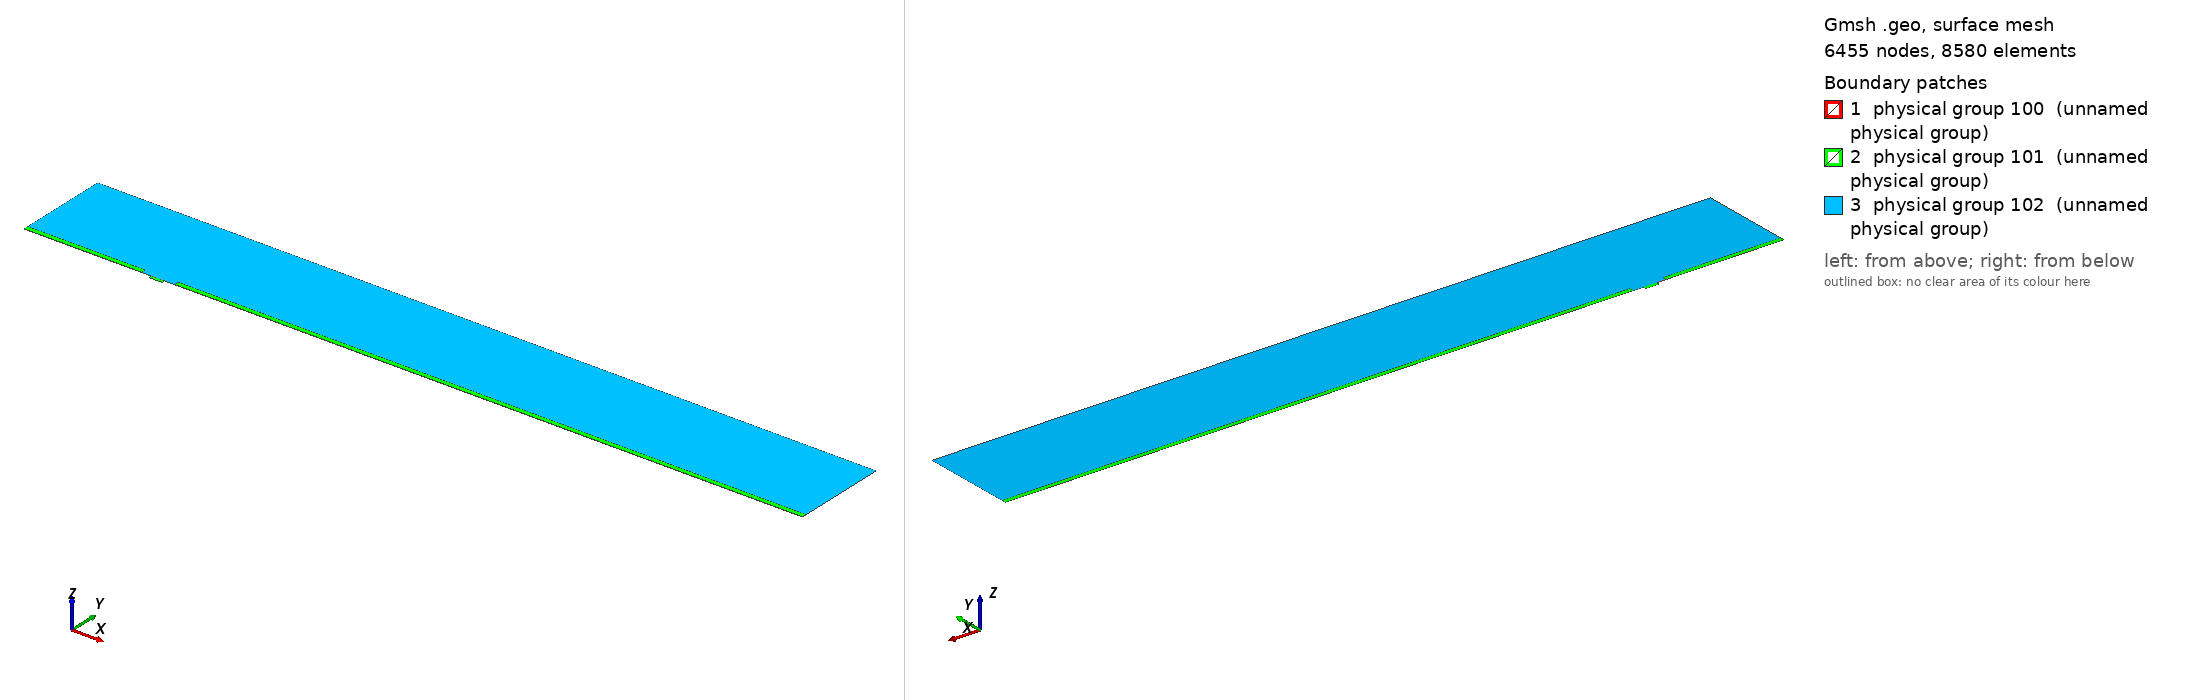

Gmsh geometry script, surface-meshed: 6455 nodes, 8580 surface elements. Boundary patches (legend numbers): 1 physical group 100 (unnamed physical group), 2 physical group 101 (unnamed physical group), 3 physical group 102 (unnamed physical group). Left view from above one corner, right view from below the opposite corner. Legend entries are the model's physical surfaces. The drawing asked Gmsh for element sizes between 1% and 20% of the model's largest extent; the script's own settings can give other sizes.

=== mesh.geo (drawn) ===
// Macro parameters
deltaStar = 1;
D = 2.5 * deltaStar; // depth of the gap 
W = 10 * deltaStar; // width of the gap
r = 8; // length of non-constant quads upstream and downstream of the gap
s = 8; // length of non-constant quads left and right inside the gap
BL = 0.25 * deltaStar; // height of the second layer of quad elements
BL_upper = 3.5 * deltaStar; // height of the third layer of quad elements
x0 = 100 * deltaStar; // x distance from inflow to gap
lengthOutflow = 500 * deltaStar; // length after the gap
x3 = W + lengthOutflow; // last point of the domain
height = 75 * deltaStar; // height of the triangular region
triagHeightRegion_inflow = height - BL - BL_upper; // height of the triangular region

// Micro parameters
dx = 0.05; // dx of square elements near the leading and trailing edge of the gap (most resolution-demanding points in the domain)
size_triag_v_top = 16; // size of the elements in the upper triangular region

// All the value below are between 0 and 1. =1  means the elements are all equal in size. Avoid using values very close to 1, because we dividing by log(p) in the formula.
dy_in_v_right = 1.5; // heighest quad in the upper layer of quads, in the right part of the gap
dy_in_v_left = 1.75; // heighest quad in the upper layer of quads, in the left part of the gap
//p_in_v_right = (W / 2 - dy_in_v_right) / (W / 2 - dx); // densitiy concentration of elements inside the gap, vertically, near the right wall.
//p_in_v_left = (W / 2 - dy_in_v_left) / (W / 2 - dx); // densitiy concentration of elements inside the gap, vertically, near the left wall.
// fit (check the file scripts/fit_gmsh.py for more details)
p_in_v_left = 1.04645449 - 0.72589797/(W - 5.47760158)^0.49073995; // densitiy concentration of elements inside the gap, vertically, near the left wall.
p_in_v_right = 1.01007546 - 1.01562315/(W - 1.82092136)^0.74948754; // densitiy concentration of elements inside the gap, vertically, near the right wall.
p_in_h = 0.9; // densitiy concentration of elements inside the gap, horizontally. 

p_out_h = 0.7; // densitiy concentration of elements outside the gap, horizontally.
p_out_h_upper = 0.7; // densitiy concentration of elements outside the gap, horizontally on the upper layer of quads
p_out_v_inflow_dense = 0.8; // densitiy concentration of elements outside the gap, vertically, near the inflow and the gap
p_out_v_inflow_sparse = 0.99; // densitiy concentration of elements outside the gap, vertically, near the inflow and far from the gap
p_out_v_outflow_dense = 0.9; // densitiy concentration of elements outside the gap, vertically, near the outflow and the gap
p_out_v_outflow_sparse = 0.995; // densitiy concentration of elements outside the gap, vertically, near the outflow and far from the gap
p_triag_h_inflow = 0.9; // densitiy concentration of elements in the triangular region of the domain, horizontally.
p_triag_h_outflow = p_triag_h_inflow; // densitiy concentration of elements in the triangular region of the domain, horizontally.

enlarge_triag_inflow = 1.1; // heigher the value, larger the elements in the triangular region near the inflow
enlarge_triag_outflow = 1.1; // heigher the value, larger the elements in the triangular region near the outflow

// Automated parameters 
a_in_v_right = dx / (W / 2);
a_in_v_left = dx / (W / 2);
a_in_h = dx / (D / 2);
a_out_h = dx / BL;
a_out_v_inflow_dense = dx / r;
a_out_v_outflow_dense = dx / r;

// for the derivation of the formula, see file 20250123_gmshFormula.md in the docs folder
N_in_v_right = Ceil( Log (a_in_v_right / (1 - p_in_v_right + a_in_v_right * p_in_v_right)) / Log(p_in_v_right) );
N_in_v_left = Ceil( Log (a_in_v_left / (1 - p_in_v_left + a_in_v_left * p_in_v_left)) / Log(p_in_v_left) );
N_in_h = Ceil( Log (a_in_h / (1 - p_in_h + a_in_h * p_in_h)) / Log(p_in_h) );
N_out_h = Ceil( Log (a_out_h / (1 - p_out_h + a_out_h * p_out_h)) / Log(p_out_h) ) + 1; // + 1 is to correct the fact that the distance is too small to properly approximate the dx length
N_out_v_inflow_dense = Ceil( Log (a_out_v_inflow_dense / (1 - p_out_v_inflow_dense + a_out_v_inflow_dense * p_out_v_inflow_dense)) / Log(p_out_v_inflow_dense) );
N_out_v_outflow_dense = Ceil( Log (a_out_v_outflow_dense / (1 - p_out_v_outflow_dense + a_out_v_outflow_dense * p_out_v_outflow_dense)) / Log(p_out_v_outflow_dense) );

p_for_a_out_v_inflow_sparse_computation = p_out_v_inflow_dense;
p_for_a_out_v_outflow_sparse_computation = (p_out_v_outflow_dense + p_out_v_outflow_dense) / 2;
a_out_v_inflow_sparse = r / (x0 - r) * (1 - p_for_a_out_v_inflow_sparse_computation) / (1 - p_for_a_out_v_inflow_sparse_computation^(N_out_v_inflow_dense + 1));
a_out_v_outflow_sparse = r / (lengthOutflow - r) * (1 - p_for_a_out_v_outflow_sparse_computation) / (1 - p_for_a_out_v_outflow_sparse_computation^(N_out_v_outflow_dense + 1));

N_out_v_inflow_sparse = Ceil( Log(a_out_v_inflow_sparse / (1 - p_out_v_inflow_sparse + a_out_v_inflow_sparse * p_out_v_inflow_sparse)) / Log(p_out_v_inflow_sparse) );
N_out_v_outflow_sparse = Ceil( Log(a_out_v_outflow_sparse / (1 - p_out_v_outflow_sparse + a_out_v_outflow_sparse * p_out_v_outflow_sparse)) / Log(p_out_v_outflow_sparse) );


// second layer of quads
a_out_h_upper = (BL) / (BL_upper) * (1 - p_out_h) / (1 - p_out_h^(N_out_h + 1));
N_out_h_upper = Ceil( Log(a_out_h_upper / (1 - p_out_h_upper + a_out_h_upper * p_out_h_upper)) / Log(p_out_h_upper) );

// ---------------------------
// for triangular region
// ---------------------------
a_triag_h_inflow = (BL_upper) / (triagHeightRegion_inflow) * (1 - p_out_h_upper) / (1 - p_out_h_upper^(N_out_h_upper + 1));
a_triag_h_outflow = a_triag_h_inflow;
N_triag_v_top = Ceil( (x3 + x0) / size_triag_v_top ); // we assume p_triag_v = 1, otherwise the formula is different
N_triag_h_inflow = Ceil( Log(a_triag_h_inflow / (1 - p_triag_h_inflow + a_triag_h_inflow * p_triag_h_inflow)) / Log(p_triag_h_inflow) );
N_triag_h_outflow = Ceil( Log(a_triag_h_outflow / (1 - p_triag_h_outflow + a_triag_h_outflow * p_triag_h_outflow)) / Log(p_triag_h_outflow) );
N_triag_h_inflow = Ceil( N_triag_h_inflow / enlarge_triag_inflow );
N_triag_h_outflow = Ceil( N_triag_h_outflow / enlarge_triag_outflow );

Point(1) = {-x0, 0, 0};
Point(2) = {0,0,0};
Point(3) = {0,-D,0};
Point(4) = {W,-D,0};
Point(5) = {W,0,0};
Point(6) = {x3,0,0};
Point(8) = {x3,height,0};
Point(7) = {x3,BL,0};
Point(9) = {-x0,height,0};
Point(10) = {-x0,BL,0};
Point(11) = {0,BL,0};
Point(12) = {W,BL,0};
Point(13) = {W/2,0,0};
Point(14) = {W/2,BL,0};
Point(15) = {0,-D/2,0};
Point(16) = {W/2,-D,0};
Point(17) = {W,-D/2,0};
Point(18) = {-r,0,0};
Point(19) = {-r,BL,0};
Point(20) = {W + r,0,0};
Point(21) = {W + r,BL,0};
Point(22) = {-x0,BL+BL_upper,0};
Point(23) = {-r,BL+BL_upper,0};
Point(24) = {W + r,BL+BL_upper,0};
Point(25) = {x3,BL+BL_upper,0};

Line(1) = {1,18};
Line(2) = {2,15};
Line(3) = {3,16};
Line(4) = {4,17};
Line(5) = {5,20};
Line(6) = {6,7};
Line(7) = {7,25};
Line(8) = {8,9};
Line(9) = {9,22};
Line(10) = {10,19};
Line(11) = {10,1};
Line(12) = {11,14};
Line(13) = {12,21};
Line(14) = {2,13};
Line(15) = {15,3};
Line(16) = {16,4};
Line(17) = {17,5};
Line(18) = {13,5};
Line(19) = {14,12};
Line(20) = {18,2};
Line(21) = {20,6};
Line(22) = {21,7};
Line(23) = {19,11};
Line(24) = {22,10};
Line(25) = {25,8};
Line(26) = {25,24};
Line(27) = {22,23};
Line(28) = {23,19};
Line(29) = {24,21};

// outer quads
Curve Loop(1) = {5, 21, 6, -22, -13, -19, -12, -23, -10, 11, 1, 20, 14, 18};
Plane Surface(1) = {1};

// inside gap
Curve Loop(2) = {2, 15, 3, 16, 4, 17, -18, -14};
Plane Surface(2) = {2};

// triangular region
Curve Loop(3) = {23, 12, 19, 13, -29, -26, 25, 8, 9, 27, 28};
Plane Surface(3) = {3};

// 3rd layer of quads
Curve Loop(4) = {-24, 27, 28,-10};
Curve Loop(5) = {-29, -26, -7, -22};

Plane Surface(4) = {4};
Plane Surface(5) = {5};


// This defines the surfaces that will be meshed with quad elements
Transfinite Surface {1} = {1, 6, 7, 10};
Transfinite Surface {2} = {3, 4, 5, 2}; // number '2' must match the number '2' of plane surface
Transfinite Surface {4} = {19, 23, 22, 10};
Transfinite Surface {5} = {7, 25, 24, 21};

Transfinite Curve {18, 16, 19} = N_in_v_right Using Progression p_in_v_right;
Transfinite Curve {-14, -3, -12} = N_in_v_left Using Progression p_in_v_left;

Transfinite Curve {-2, 15, 17, -4} = N_in_h Using Progression p_in_h;


Transfinite Curve {11, -6} = N_out_h Using Progression p_out_h;
Transfinite Curve {24, 28, 29, -7} = N_out_h_upper Using Progression p_out_h_upper;
Transfinite Curve {10, 1, 27} = N_out_v_inflow_sparse Using Progression p_out_v_inflow_sparse;
Transfinite Curve {20, 23} = N_out_v_inflow_dense Using Progression p_out_v_inflow_dense;
Transfinite Curve {-21, -22, 26} = N_out_v_outflow_sparse Using Progression p_out_v_outflow_sparse;
Transfinite Curve {-5, -13} = N_out_v_outflow_dense Using Progression p_out_v_outflow_dense;

Recombine Surface {1, 2, 4, 5};

// for triangluar region
Transfinite Curve {8} = N_triag_v_top Using Progression 1;
Transfinite Curve {-25} = N_triag_h_outflow Using Progression p_triag_h_outflow;
Transfinite Curve {9} = N_triag_h_inflow Using Progression p_triag_h_inflow;


// defining boundary
Physical Curve(1) = {9,24,11}; // inlet
Physical Curve(2) = {7,25,6}; // outlet
Physical Curve(3) = {8}; // top
Physical Curve(4) = {1, 20, 2, 15, 3, 16, 4, 17, 5, 21}; // wall


Physical Surface(100) = {1};
Physical Surface(101) = {2, 4, 5};
Physical Surface(102) = {3};
